6-way image classification set "datasets" from GitHub (CapstoneFresheats/ML-FreshEats); label vocabulary: apel segar, apel tidak segar, jeruk segar, jeruk tidak segar, pisang segar, pisang tidak segar.

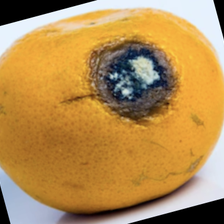
Label: jeruk tidak segar

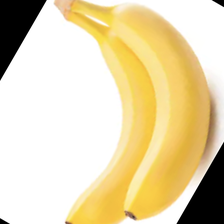
Label: pisang segar

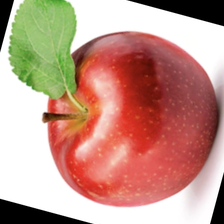
Label: apel segar

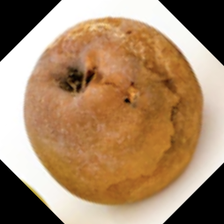
Label: apel tidak segar

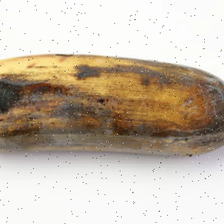
Label: pisang tidak segar

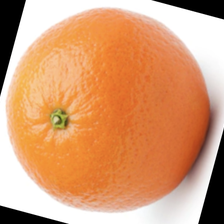
Label: jeruk segar
